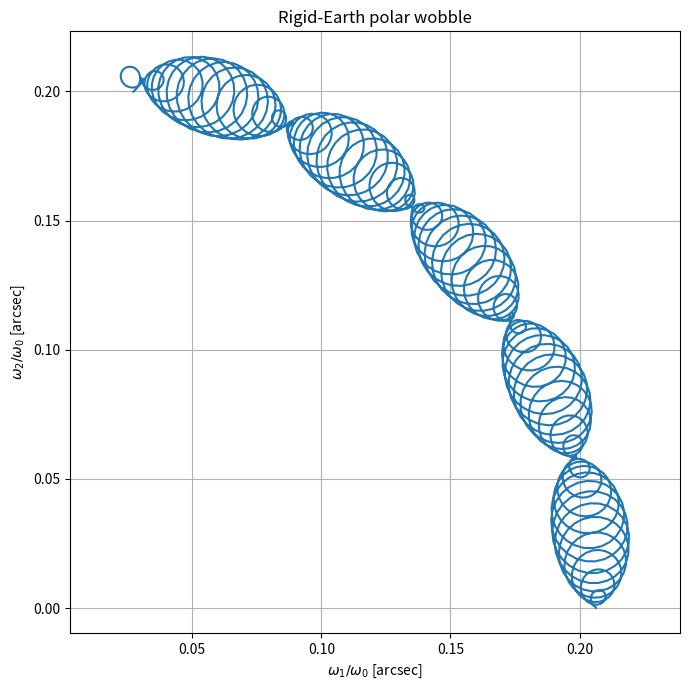
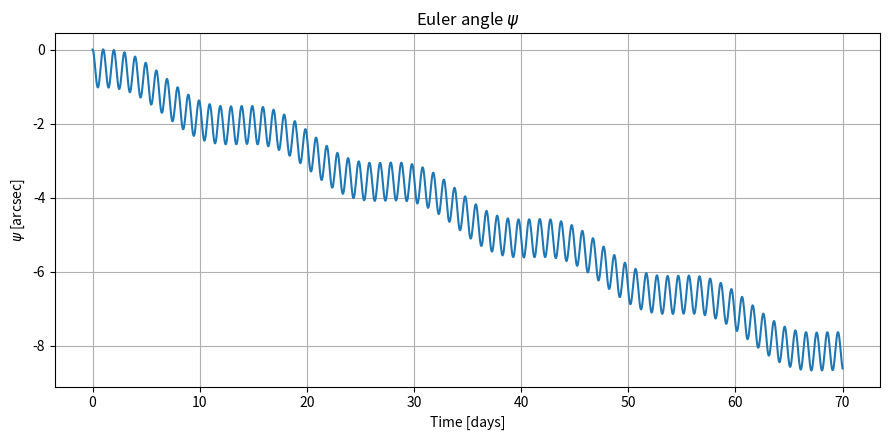
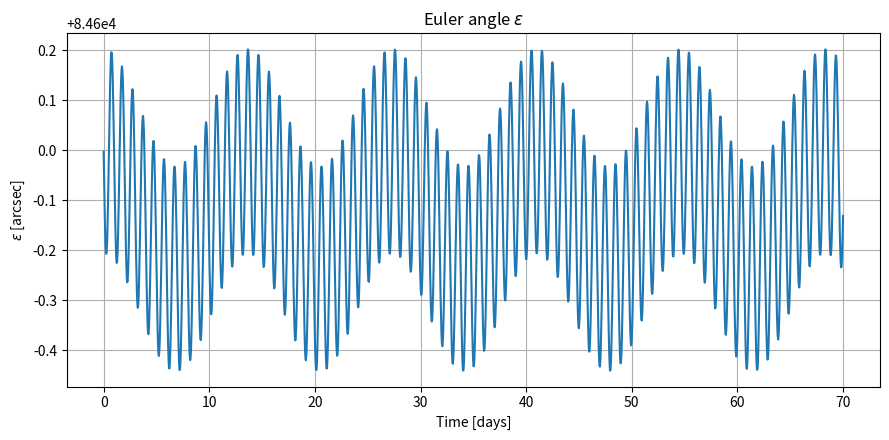
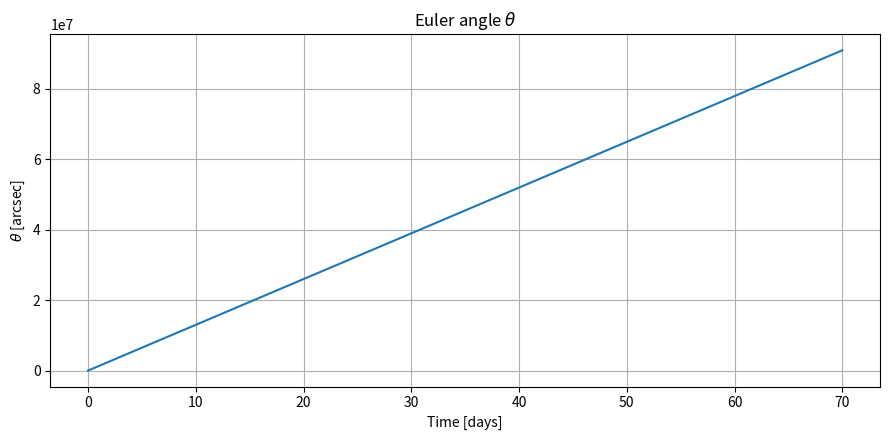

These figures' Python source, in order:
"""Faithful Python translation of the MATLAB files rot2.m and deqrot2.m.

The model integrates a rigid, axisymmetric Earth under a simplified lunar
gravity-gradient torque. The state is
    y = [omega_1, omega_2, omega_3, psi, epsilon, theta]
where the angular-velocity components are expressed in the Earth-fixed
principal-axis frame and the last three entries are the lecture's Euler angles.
"""

from __future__ import annotations

import numpy as np
import matplotlib.pyplot as plt
from scipy.integrate import solve_ivp
from numpy.typing import NDArray

# Conversion factor used in the MATLAB scripts
RAD_TO_ARCSEC = 206_264.8
SECONDS_PER_DAY = 86_400.0

# Model constants copied from deqrot2.m
GM_MOON = 398.6e12 / 81.3          # m^3/s^2
OMEGA_EARTH = 7_292_115.1467e-11  # rad/s
OMEGA_MOON = 2.661707223e-6       # rad/s
MOON_ORBIT_TILT = np.deg2rad(28.0)
MOON_DISTANCE = 3.8e8              # m

# Dimensionless inertia-difference ratios
GAMMA_1 = 0.003295669
GAMMA_2 = -0.003295669
GAMMA_3 = 0.0


def rotation_x(angle: float) -> NDArray[np.float64]:
    """Return the x-axis rotation matrix used by the MATLAB model."""
    c = np.cos(angle)
    s = np.sin(angle)
    return np.array(
        [[1.0, 0.0, 0.0],
         [0.0, c, -s],
         [0.0, s, c]],
        dtype=float,
    )


def inertial_to_earth_fixed_z(theta: float) -> NDArray[np.float64]:
    """Return the z rotation B from the MATLAB script.

    This matrix maps the already tilted inertial Moon vector into the rotating
    Earth-fixed frame using the current sidereal angle theta.
    """
    c = np.cos(theta)
    s = np.sin(theta)
    return np.array(
        [[c, s, 0.0],
         [-s, c, 0.0],
         [0.0, 0.0, 1.0]],
        dtype=float,
    )


def moon_position_inertial(t: float) -> NDArray[np.float64]:
    """Simplified circular inertial Moon orbit used by the professor's code."""
    phase = OMEGA_MOON * t
    return np.array(
        [MOON_DISTANCE * np.cos(phase),
         MOON_DISTANCE * np.sin(phase),
         0.0],
        dtype=float,
    )


def rigid_earth_rhs(t: float, y: NDArray[np.float64]) -> NDArray[np.float64]:
    """Differential equations translated from deqrot2.m."""
    omega_1, omega_2, omega_3, psi, epsilon, theta = y

    # Moon position in the Earth-fixed frame: x_mf = B(theta) A(eps) x_mi
    x_mi = moon_position_inertial(t)
    x_mf = (
        inertial_to_earth_fixed_z(theta)
        @ rotation_x(MOON_ORBIT_TILT)
        @ x_mi
    )
    x1, x2, x3 = x_mf

    # Lunar gravity-gradient forcing terms (units of angular acceleration)
    d1 = 3.0 * GM_MOON * GAMMA_1 * x3 * x2 / MOON_DISTANCE**5
    d2 = 3.0 * GM_MOON * GAMMA_2 * x1 * x3 / MOON_DISTANCE**5
    d3 = 3.0 * GM_MOON * GAMMA_3 * x2 * x1 / MOON_DISTANCE**5

    # Euler equations in the Earth-fixed principal-axis frame
    domega_1 = -GAMMA_1 * omega_2 * omega_3 + d1
    domega_2 = -GAMMA_2 * omega_3 * omega_1 + d2
    domega_3 = -GAMMA_3 * omega_1 * omega_2 + d3

    # Euler-angle kinematics, preserving the MATLAB sign/order convention
    common = omega_1 * np.sin(theta) + omega_2 * np.cos(theta)
    dpsi = -common / np.sin(epsilon)
    depsilon = -(omega_1 * np.cos(theta) - omega_2 * np.sin(theta))
    dtheta = common / np.tan(epsilon) + OMEGA_EARTH

    return np.array(
        [domega_1, domega_2, domega_3, dpsi, depsilon, dtheta],
        dtype=float,
    )


def run_simulation(days: float = 70.0) -> solve_ivp:
    """Integrate the professor's rigid-Earth model for the requested duration."""
    t_end = days * SECONDS_PER_DAY

    y0 = np.array(
        [
            1e-6 * OMEGA_EARTH,  # omega_1
            0.0,                 # omega_2
            OMEGA_EARTH,         # omega_3
            0.0,                 # psi
            np.deg2rad(23.5),    # epsilon
            0.0,                 # theta
        ],
        dtype=float,
    )

    # DOP853 is a high-order adaptive explicit method. It is not identical to
    # MATLAB ode113, but is well suited to reproducing this smooth problem.
    solution = solve_ivp(
        rigid_earth_rhs,
        (0.0, t_end),
        y0,
        method="DOP853",
        max_step=3600.0,
        rtol=1e-10,
        atol=1e-13,
        dense_output=False,
    )

    if not solution.success:
        raise RuntimeError(f"Integration failed: {solution.message}")

    return solution


def plot_results(solution: solve_ivp) -> None:
    """Reproduce the four plots from rot2.m."""
    t_days = solution.t / SECONDS_PER_DAY
    w = solution.y.T

    # 1. Polar wobble in body-frame angular-velocity coordinates
    plt.figure(figsize=(7, 7))
    plt.plot(
        RAD_TO_ARCSEC * w[:, 0] / OMEGA_EARTH,
        RAD_TO_ARCSEC * w[:, 1] / OMEGA_EARTH,
    )
    plt.xlabel(r"$\omega_1/\omega_0$ [arcsec]")
    plt.ylabel(r"$\omega_2/\omega_0$ [arcsec]")
    plt.title("Rigid-Earth polar wobble")
    plt.axis("equal")
    plt.grid(True)
    plt.tight_layout()

    # 2. Psi
    plt.figure(figsize=(9, 4.5))
    plt.plot(t_days, RAD_TO_ARCSEC * w[:, 3])
    plt.xlabel("Time [days]")
    plt.ylabel(r"$\psi$ [arcsec]")
    plt.title(r"Euler angle $\psi$")
    plt.grid(True)
    plt.tight_layout()

    # 3. Epsilon (absolute value, exactly as in MATLAB)
    plt.figure(figsize=(9, 4.5))
    plt.plot(t_days, RAD_TO_ARCSEC * w[:, 4])
    plt.xlabel("Time [days]")
    plt.ylabel(r"$\epsilon$ [arcsec]")
    plt.title(r"Euler angle $\epsilon$")
    plt.grid(True)
    plt.tight_layout()

    # 4. Theta (unwrapped, exactly as in MATLAB)
    plt.figure(figsize=(9, 4.5))
    plt.plot(t_days, RAD_TO_ARCSEC * w[:, 5])
    plt.xlabel("Time [days]")
    plt.ylabel(r"$\theta$ [arcsec]")
    plt.title(r"Euler angle $\theta$")
    plt.grid(True)
    plt.tight_layout()

    plt.show()


if __name__ == "__main__":
    result = run_simulation(days=70.0)
    plot_results(result)
